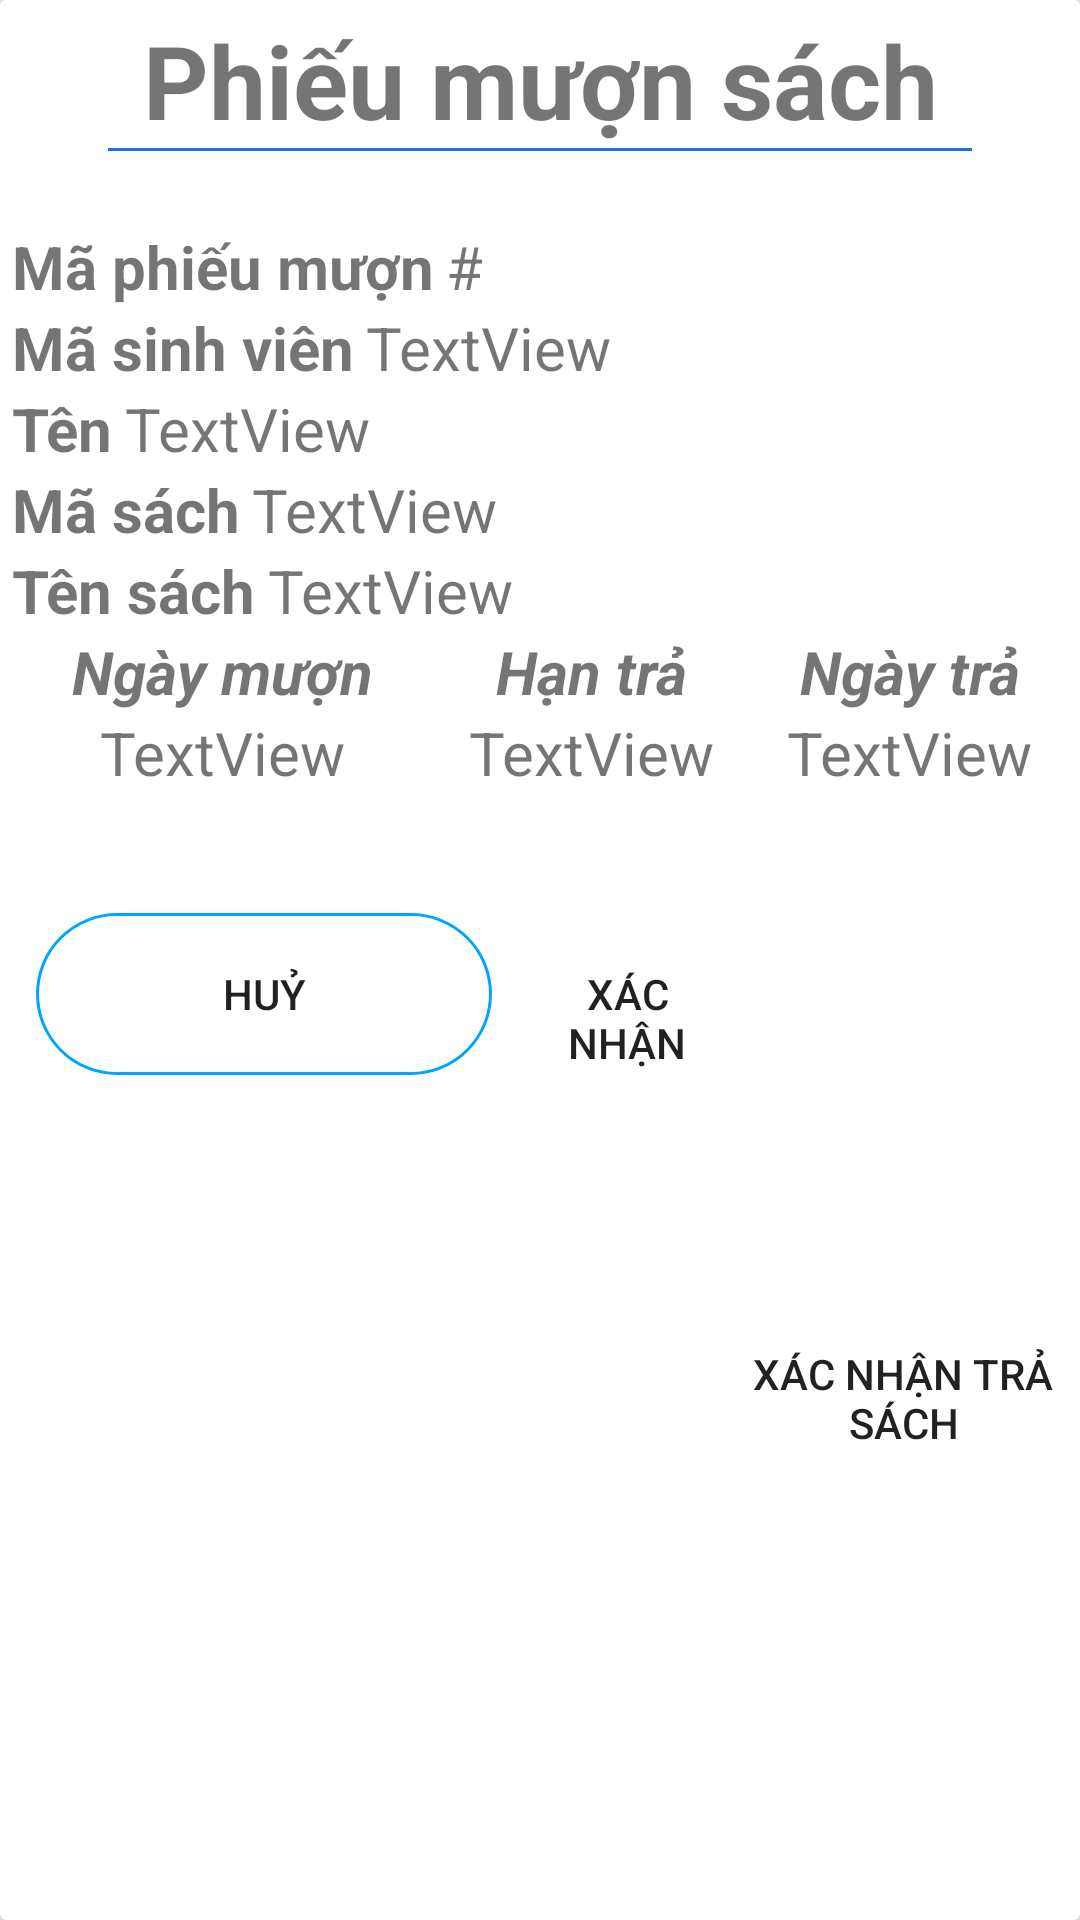

Write the Android layout XML for this screen, with the resource values it uses.
<!-- AndroidManifest.xml: application theme AppTheme.LIBGMobile -->
<!-- res/layout/layout_call_card_request.xml -->
<?xml version="1.0" encoding="utf-8"?>
<androidx.cardview.widget.CardView xmlns:android="http://schemas.android.com/apk/res/android"
    xmlns:app="http://schemas.android.com/apk/res-auto"
    android:layout_width="match_parent"
    android:layout_height="wrap_content"
    android:layout_marginTop="2dp">

    <LinearLayout
        android:layout_width="match_parent"
        android:layout_height="match_parent"
        android:layout_margin="4dp"
        android:orientation="vertical">

        <TextView
            android:id="@+id/textView9"
            android:layout_width="match_parent"
            android:layout_height="wrap_content"
            android:text="@string/call_card"
            android:textAlignment="center"
            android:textSize="34sp"
            android:textStyle="bold" />

        <com.google.android.material.divider.MaterialDivider
            android:layout_width="match_parent"
            android:layout_height="wrap_content"
            app:dividerColor="#1B6FEC"
            app:dividerInsetEnd="32dp"
            app:dividerInsetStart="32dp" />

        <LinearLayout
            android:layout_width="match_parent"
            android:layout_height="wrap_content"
            android:layout_marginTop="25dp"
            android:orientation="horizontal">

            <TextView
                android:id="@+id/textView19"
                android:layout_width="wrap_content"
                android:layout_height="wrap_content"
                android:text="@string/call_card_all_number"
                android:textSize="20sp"
                android:textStyle="bold" />

            <TextView
                android:id="@+id/tvIdCallCard"
                android:layout_width="wrap_content"
                android:layout_height="wrap_content"
                android:layout_marginStart="4dp"
                android:layout_weight="1"
                android:text="#"
                android:textSize="20sp" />
        </LinearLayout>

        <LinearLayout
            android:layout_width="match_parent"
            android:layout_height="wrap_content"
            android:orientation="horizontal">

            <TextView
                android:id="@+id/textView22"
                android:layout_width="wrap_content"
                android:layout_height="wrap_content"
                android:text="@string/ma_sv"
                android:textSize="20sp"
                android:textStyle="bold" />

            <TextView
                android:id="@+id/tvIdUser"
                android:layout_width="wrap_content"
                android:layout_height="wrap_content"
                android:layout_marginStart="4dp"
                android:layout_weight="1"
                android:text="TextView"
                android:textSize="20sp" />
        </LinearLayout>

        <LinearLayout
            android:layout_width="match_parent"
            android:layout_height="wrap_content"
            android:orientation="horizontal">

            <TextView
                android:id="@+id/textView32"
                android:layout_width="wrap_content"
                android:layout_height="wrap_content"
                android:text="@string/name"
                android:textSize="20sp"
                android:textStyle="bold" />

            <TextView
                android:id="@+id/tvNameUserCallCardRequest"
                android:layout_width="wrap_content"
                android:layout_height="wrap_content"
                android:layout_marginStart="4dp"
                android:layout_weight="1"
                android:text="TextView"
                android:textSize="20sp" />
        </LinearLayout>

        <LinearLayout
            android:layout_width="match_parent"
            android:layout_height="wrap_content"
            android:orientation="horizontal">

            <TextView
                android:id="@+id/textView24"
                android:layout_width="wrap_content"
                android:layout_height="wrap_content"
                android:text="@string/book_id"
                android:textSize="20sp"
                android:textStyle="bold" />

            <TextView
                android:id="@+id/tvIdBook"
                android:layout_width="wrap_content"
                android:layout_height="wrap_content"
                android:layout_marginStart="4dp"
                android:layout_weight="1"
                android:text="TextView"
                android:textSize="20sp" />
        </LinearLayout>

        <LinearLayout
            android:layout_width="match_parent"
            android:layout_height="wrap_content"
            android:orientation="horizontal">

            <TextView
                android:id="@+id/textView26"
                android:layout_width="wrap_content"
                android:layout_height="wrap_content"
                android:text="@string/name_book"
                android:textSize="20sp"
                android:textStyle="bold" />

            <TextView
                android:id="@+id/tvNameBookCallCardRequest"
                android:layout_width="wrap_content"
                android:layout_height="wrap_content"
                android:layout_marginStart="4dp"
                android:layout_weight="1"
                android:text="TextView"
                android:textSize="20sp" />
        </LinearLayout>

        <LinearLayout
            android:layout_width="match_parent"
            android:layout_height="wrap_content"
            android:orientation="horizontal">

            <LinearLayout
                android:layout_width="wrap_content"
                android:layout_height="wrap_content"
                android:layout_marginStart="8dp"
                android:layout_weight="1"
                android:orientation="vertical">

                <TextView
                    android:id="@+id/textView28"
                    android:layout_width="match_parent"
                    android:layout_height="wrap_content"
                    android:text="@string/day_borrow"
                    android:textAlignment="center"
                    android:textSize="20sp"
                    android:textStyle="bold|italic" />

                <TextView
                    android:id="@+id/tvDayCallCardRequest"
                    android:layout_width="match_parent"
                    android:layout_height="wrap_content"
                    android:text="TextView"
                    android:textAlignment="center"
                    android:textSize="20sp" />
            </LinearLayout>

            <LinearLayout
                android:layout_width="wrap_content"
                android:layout_height="wrap_content"
                android:layout_marginStart="8dp"
                android:layout_weight="1"
                android:orientation="vertical">

                <TextView
                    android:id="@+id/textView29"
                    android:layout_width="match_parent"
                    android:layout_height="wrap_content"
                    android:text="@string/due_day"
                    android:textAlignment="center"
                    android:textAllCaps="false"
                    android:textSize="20sp"
                    android:textStyle="bold|italic" />

                <TextView
                    android:id="@+id/tvDueDayCallCardRequest"
                    android:layout_width="match_parent"
                    android:layout_height="wrap_content"
                    android:text="TextView"
                    android:textAlignment="center"
                    android:textSize="20sp" />
            </LinearLayout>

            <LinearLayout
                android:layout_width="wrap_content"
                android:layout_height="wrap_content"
                android:layout_weight="1"
                android:orientation="vertical">

                <TextView
                    android:id="@+id/textView16"
                    android:layout_width="match_parent"
                    android:layout_height="wrap_content"
                    android:text="@string/day_return"
                    android:textAlignment="center"
                    android:textAllCaps="false"
                    android:textSize="20sp"
                    android:textStyle="bold|italic" />

                <TextView
                    android:id="@+id/tvReturnDayCallCardRequest"
                    android:layout_width="match_parent"
                    android:layout_height="wrap_content"
                    android:text="TextView"
                    android:textAlignment="center"
                    android:textSize="20sp" />
            </LinearLayout>
        </LinearLayout>

        <LinearLayout
            android:layout_width="match_parent"
            android:layout_height="match_parent"
            android:layout_marginTop="32dp"
            android:orientation="horizontal">

            <Button
                android:id="@+id/btnCancel"
                android:layout_width="wrap_content"
                android:layout_height="wrap_content"
                android:layout_margin="8dp"
                android:layout_weight="1"
                android:background="@drawable/login_button_nobk"
                android:text="@string/cancel" />

            <Button
                android:id="@+id/btnConfirm"
                android:layout_width="wrap_content"
                android:layout_height="wrap_content"
                android:layout_margin="8dp"
                android:layout_weight="1"
                android:background="@drawable/login_button_bk"
                android:text="@string/confirm" />

            <Button
                android:id="@+id/btnSuccess"
                android:layout_width="wrap_content"
                android:layout_height="wrap_content"
                android:layout_gravity="center"
                android:layout_weight="1"
                android:background="@drawable/login_button_bk"
                android:text="@string/confirm_book" />
        </LinearLayout>

        <ImageView
            android:id="@+id/ivQrCode"
            android:layout_width="match_parent"
            android:layout_height="match_parent"
            android:scaleType="center"
            android:visibility="gone"
            app:srcCompat="@drawable/baseline_qr_code_scanner_24" />

    </LinearLayout>

</androidx.cardview.widget.CardView>
<!-- resources referenced by this layout -->
<resources>
  <!-- drawable baseline_qr_code_scanner_24 (drawable) -->
  <vector android:height="24dp" android:tint="#F30E28"
      android:viewportHeight="24" android:viewportWidth="24"
      android:width="24dp" xmlns:android="http://schemas.android.com/apk/res/android">
      <path android:fillColor="@android:color/white" android:pathData="M9.5,6.5v3h-3v-3H9.5M11,5H5v6h6V5L11,5zM9.5,14.5v3h-3v-3H9.5M11,13H5v6h6V13L11,13zM17.5,6.5v3h-3v-3H17.5M19,5h-6v6h6V5L19,5zM13,13h1.5v1.5H13V13zM14.5,14.5H16V16h-1.5V14.5zM16,13h1.5v1.5H16V13zM13,16h1.5v1.5H13V16zM14.5,17.5H16V19h-1.5V17.5zM16,16h1.5v1.5H16V16zM17.5,14.5H19V16h-1.5V14.5zM17.5,17.5H19V19h-1.5V17.5zM22,7h-2V4h-3V2h5V7zM22,22v-5h-2v3h-3v2H22zM2,22h5v-2H4v-3H2V22zM2,2v5h2V4h3V2H2z"/>
  </vector>
  <!-- drawable login_button_nobk (drawable) -->
  <?xml version="1.0" encoding="utf-8"?>
  <shape xmlns:android="http://schemas.android.com/apk/res/android" android:shape="rectangle">
      <corners
          android:radius="27dp"
          />
      <gradient
          android:angle="45"
          android:centerX="35%"
          android:type="linear"
          />
      <size
          android:width="182dp"
          android:height="54dp"
          />
      <stroke
          android:width="1dp"
          android:color="@color/primaryTextColor"
          />
  </shape>
  <string name="book_id">Mã sách</string>
  <string name="call_card">Phiếu mượn sách</string>
  <string name="call_card_all_number">Mã phiếu mượn</string>
  <string name="cancel">Huỷ</string>
  <string name="confirm">Xác nhận</string>
  <string name="confirm_book">Xác nhận trả sách</string>
  <string name="day_borrow">Ngày mượn</string>
  <string name="day_return">Ngày trả</string>
  <string name="due_day">Hạn trả</string>
  <string name="ma_sv">Mã sinh viên</string>
  <string name="name">Tên</string>
  <string name="name_book">Tên sách</string>
  <style name="AppTheme.LIBGMobile">
          <item name="windowActionBar">false</item>
          <item name="windowNoTitle">true</item>
      </style>
  <color name="primaryTextColor">#00a5ff</color>
</resources>
